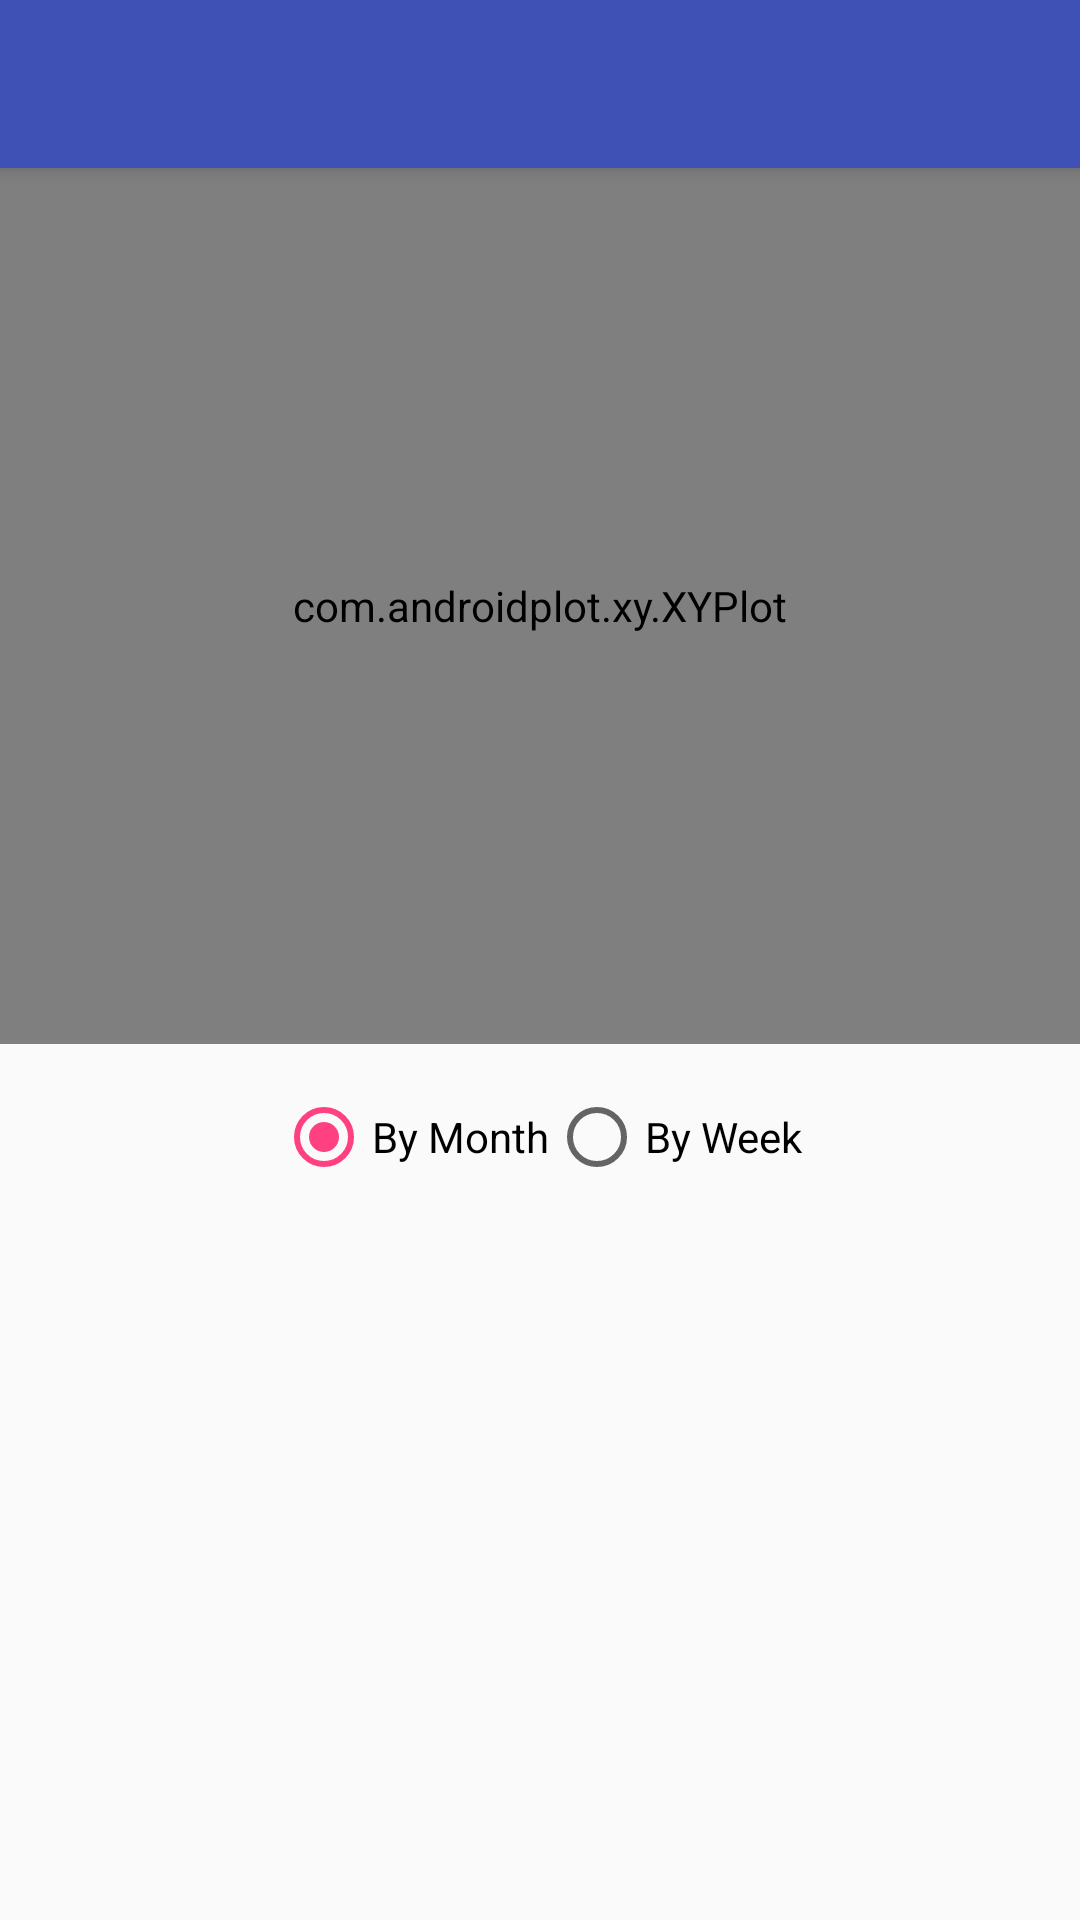

Write the Android layout XML for this screen, with the resource values it uses.
<!-- AndroidManifest.xml: activity theme MyTheme -->
<!-- res/layout/activity_progress.xml -->
<?xml version="1.0" encoding="utf-8"?>
<LinearLayout xmlns:android="http://schemas.android.com/apk/res/android"
    xmlns:tools="http://schemas.android.com/tools"
    android:layout_width="fill_parent"
    android:layout_height="fill_parent"
    xmlns:ap="http://schemas.android.com/apk/res-auto"
    tools:context="cs.umass.edu.customcalendar.view.activities.ProgressActivity"
    android:weightSum="2"
    android:orientation="vertical">

    <android.support.v7.widget.Toolbar
        android:id="@+id/my_toolbar"
        android:layout_width="match_parent"
        android:layout_height="?attr/actionBarSize"
        android:background="?attr/colorPrimary"
        android:theme="@style/ThemeOverlay.AppCompat.ActionBar"
        ap:popupTheme="@style/ThemeOverlay.AppCompat.Light"

        android:elevation="4dp"
        tools:targetApi="lollipop" />

    <LinearLayout android:layout_width="fill_parent"
        android:layout_height="0dp"
        android:layout_weight="1">

        <com.androidplot.xy.XYPlot
            style="@style/APDefacto.Light"
            android:id="@+id/progress_chart"
            android:layout_width="match_parent"
            android:layout_height="match_parent"
            ap:lineLabels="left|bottom"
            ap:lineLabelRotationBottom="-45"/>
    </LinearLayout>

    <LinearLayout android:layout_width="match_parent"
        android:layout_height="0dp"
        android:layout_weight="1"
        android:orientation="vertical">
        <RadioGroup
            android:id="@+id/radio_plot_type"
            android:layout_width="wrap_content"
            android:layout_height="wrap_content"
            android:orientation="horizontal"
            android:layout_gravity="center"
            android:layout_marginTop="15dp"
            android:layout_marginBottom="15dp">

            <RadioButton
                android:id="@+id/radio_by_month"
                android:layout_width="wrap_content"
                android:layout_height="wrap_content"
                android:text="@string/plot_option_by_month"
                android:checked="true" />

            <RadioButton
                android:id="@+id/radio_by_week"
                android:layout_width="wrap_content"
                android:layout_height="wrap_content"
                android:text="@string/plot_option_by_week" />

        </RadioGroup>

        <ListView
            android:id="@+id/lv_choose_medications"
            android:layout_width="match_parent"
            android:layout_height="wrap_content"/>
    </LinearLayout>
</LinearLayout>
<!-- resources referenced by this layout -->
<resources>
  <string name="plot_option_by_month">By Month</string>
  <string name="plot_option_by_week">By Week</string>
  <style name="MyTheme" parent="@style/Theme.AppCompat.Light.DarkActionBar">
          <item name="colorPrimary">@color/color_primary</item>
          <item name="colorPrimaryDark">@color/color_primary_dark</item>
          <item name="colorAccent">@color/color_accent</item>
          <item name="windowActionBar">false</item>
          <item name="windowNoTitle">true</item>
      </style>
  <color name="color_primary">#3F51B5</color>
  <color name="color_primary_dark">#303F9F</color>
  <color name="color_accent">#FF4081</color>
</resources>
